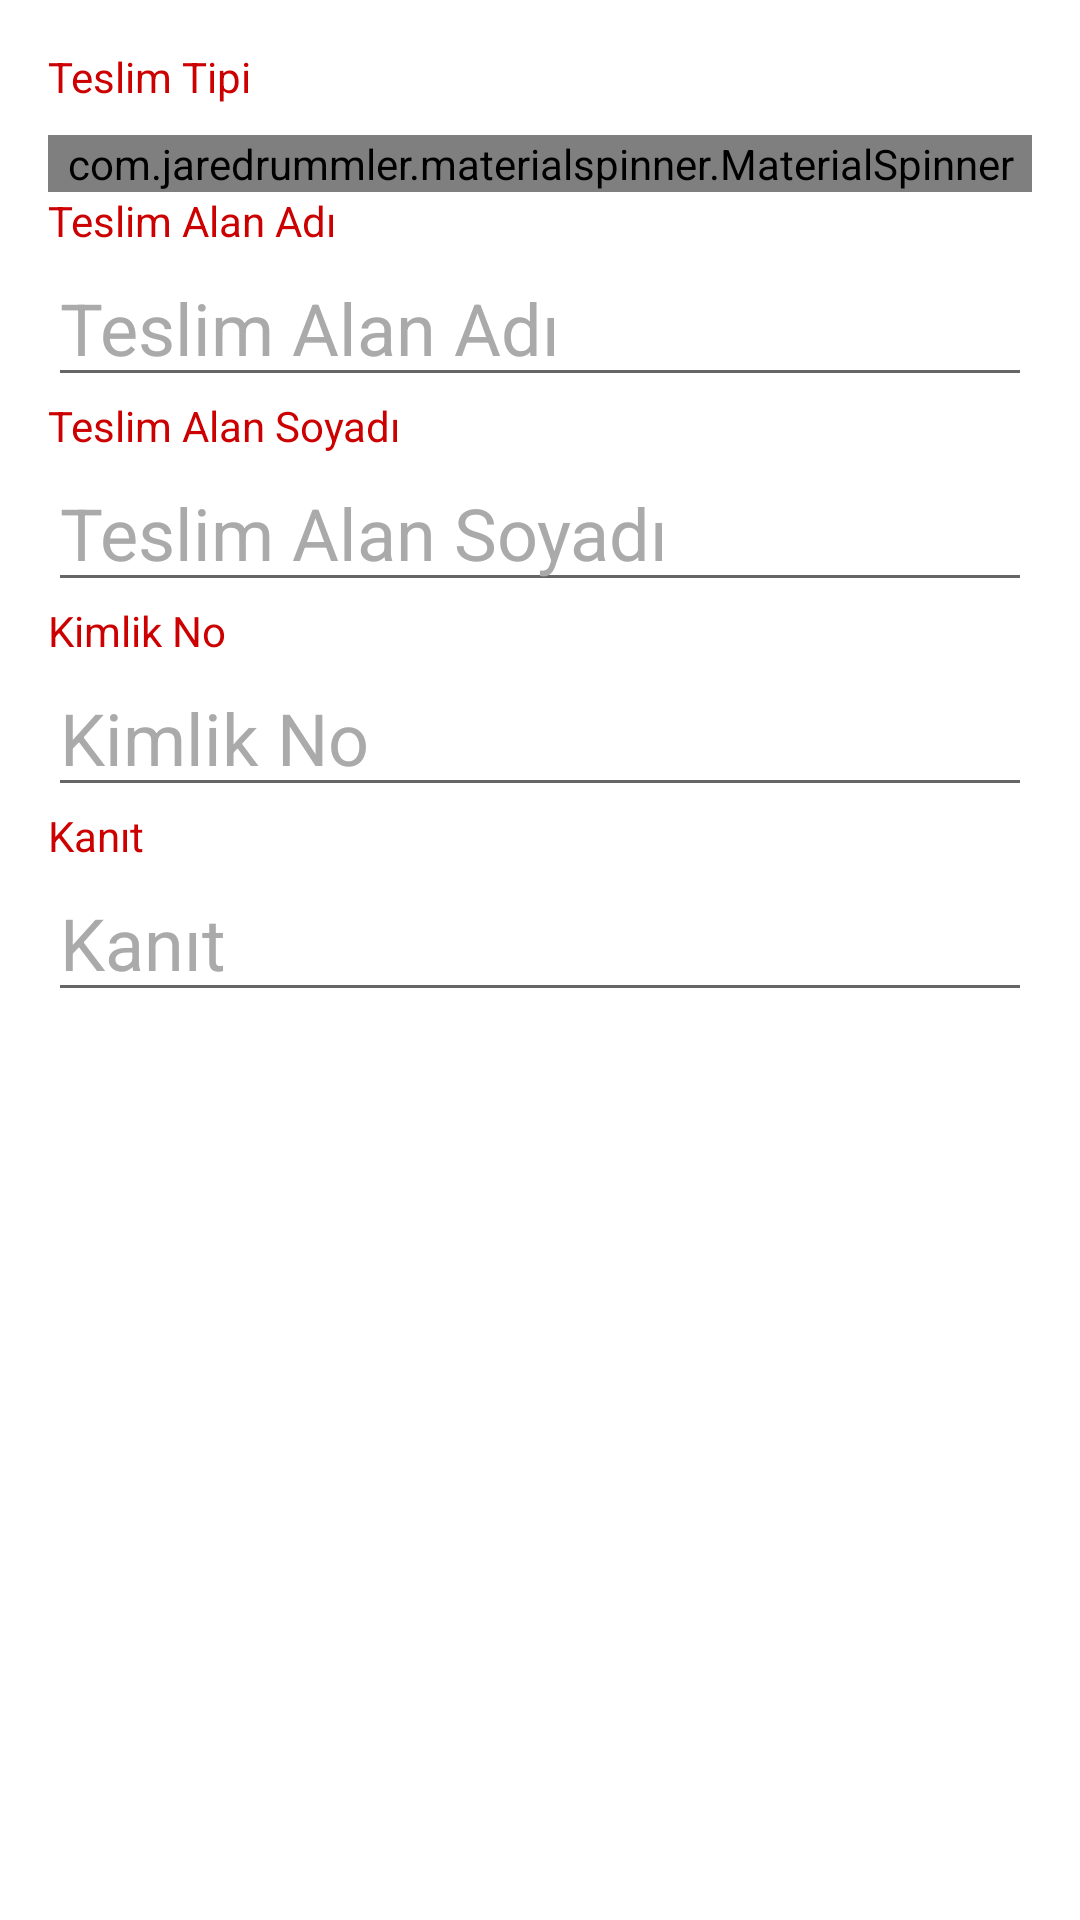

Layout XML and referenced resources for this Android screen:
<!-- AndroidManifest.xml: application theme AppTheme.NoActionBar -->
<!-- res/layout/dialog_toplu_teslimat.xml -->
<?xml version="1.0" encoding="utf-8"?>
<LinearLayout xmlns:android="http://schemas.android.com/apk/res/android"
    xmlns:app="http://schemas.android.com/apk/res-auto"
    android:layout_width="match_parent"
    android:layout_height="match_parent"
    android:orientation="vertical"
    android:padding="16dp">

    <LinearLayout
        android:id="@+id/ky"
        android:layout_width="match_parent"
        android:layout_height="wrap_content"
        android:orientation="vertical">

        <TextView
            android:layout_width="match_parent"
            android:layout_height="wrap_content"
            android:text="Teslim Tipi"
            android:textColor="@android:color/holo_red_dark"
            android:textSize="14sp" />

        <com.jaredrummler.materialspinner.MaterialSpinner
            android:id="@+id/spinner_deliverable"
            android:layout_width="match_parent"
            android:layout_height="wrap_content"
            android:layout_marginTop="10dp"
            app:ms_background_color="@color/light_gray"
            app:ms_hint="Teslim tipi seçiniz"
            app:ms_hint_color="@color/gray"
            app:ms_text_color="@color/gray" />
    </LinearLayout>
    <LinearLayout
        android:id="@+id/lytTeslimAlanAd"
        android:layout_width="match_parent"
        android:layout_height="wrap_content"
        android:orientation="vertical">

        <TextView
            android:layout_width="match_parent"
            android:layout_height="wrap_content"
            android:text="Teslim Alan Adı"
            android:textColor="@android:color/holo_red_dark"
            android:textSize="14sp" />

        <EditText
            android:id="@+id/edtTeslimAlanAdi"
            android:layout_width="match_parent"
            android:layout_height="wrap_content"
            android:hint="Teslim Alan Adı"
            android:inputType="textPersonName"
            android:text=""
            android:textColor="@android:color/black"
            android:textColorHint="@android:color/darker_gray"
            android:textSize="24sp" />
    </LinearLayout>

    <LinearLayout
        android:id="@+id/lytTeslimAlanSoyad"
        android:layout_width="match_parent"
        android:layout_height="wrap_content"
        android:orientation="vertical">

        <TextView
            android:layout_width="match_parent"
            android:layout_height="wrap_content"
            android:text="Teslim Alan Soyadı"
            android:textColor="@android:color/holo_red_dark"
            android:textSize="14sp" />

        <EditText
            android:id="@+id/edtTeslimAlanSoyadi"
            android:layout_width="match_parent"
            android:layout_height="wrap_content"
            android:hint="Teslim Alan Soyadı"
            android:inputType="textPersonName"
            android:text=""
            android:textColor="@android:color/black"
            android:textColorHint="@android:color/darker_gray"
            android:textSize="24sp" />
    </LinearLayout>

    <LinearLayout
        android:id="@+id/lytTeslimAlanKimlikNo"
        android:layout_width="match_parent"
        android:layout_height="wrap_content"
        android:orientation="vertical">

        <TextView
            android:layout_width="match_parent"
            android:layout_height="wrap_content"
            android:text="Kimlik No"
            android:textColor="@android:color/holo_red_dark"
            android:textSize="14sp" />

        <EditText
            android:id="@+id/edtKimlikNo"
            android:layout_width="match_parent"
            android:layout_height="wrap_content"
            android:hint="Kimlik No"
            android:inputType="number"
            android:text=""
            android:textColor="@android:color/black"
            android:textColorHint="@android:color/darker_gray"
            android:textSize="24sp" />
    </LinearLayout>

    <TextView
        android:layout_width="match_parent"
        android:layout_height="wrap_content"
        android:text="Kanıt"
        android:textColor="@android:color/holo_red_dark"
        android:textSize="14sp" />

    <EditText
        android:id="@+id/edtAciklama"
        android:layout_width="match_parent"
        android:layout_height="wrap_content"
        android:hint="Kanıt"
        android:inputType="textMultiLine"
        android:text=""
        android:textColor="@android:color/black"
        android:textColorHint="@android:color/darker_gray"
        android:textSize="24sp" />


</LinearLayout>
<!-- resources referenced by this layout -->
<resources>
  <color name="gray">#7e7e7e</color>
  <color name="light_gray">#dbdbdb</color>
  <style name="AppTheme.NoActionBar">
          <item name="windowActionBar">false</item>
          <item name="windowNoTitle">true</item>
      </style>
</resources>
